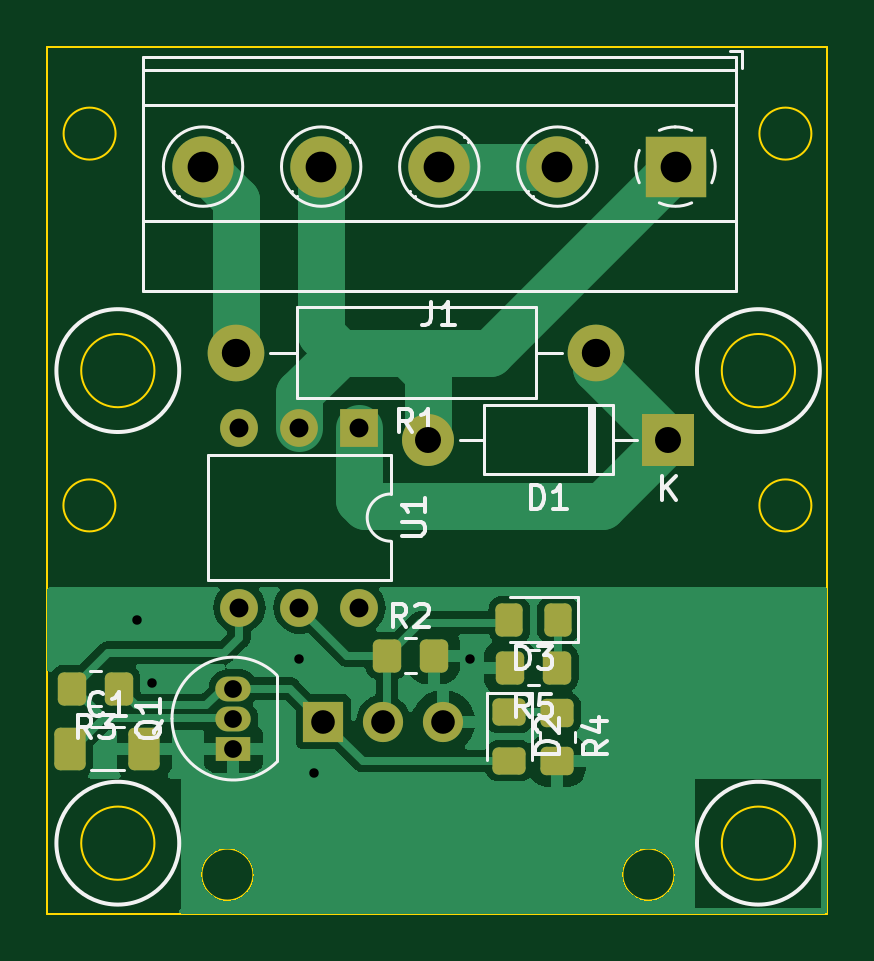
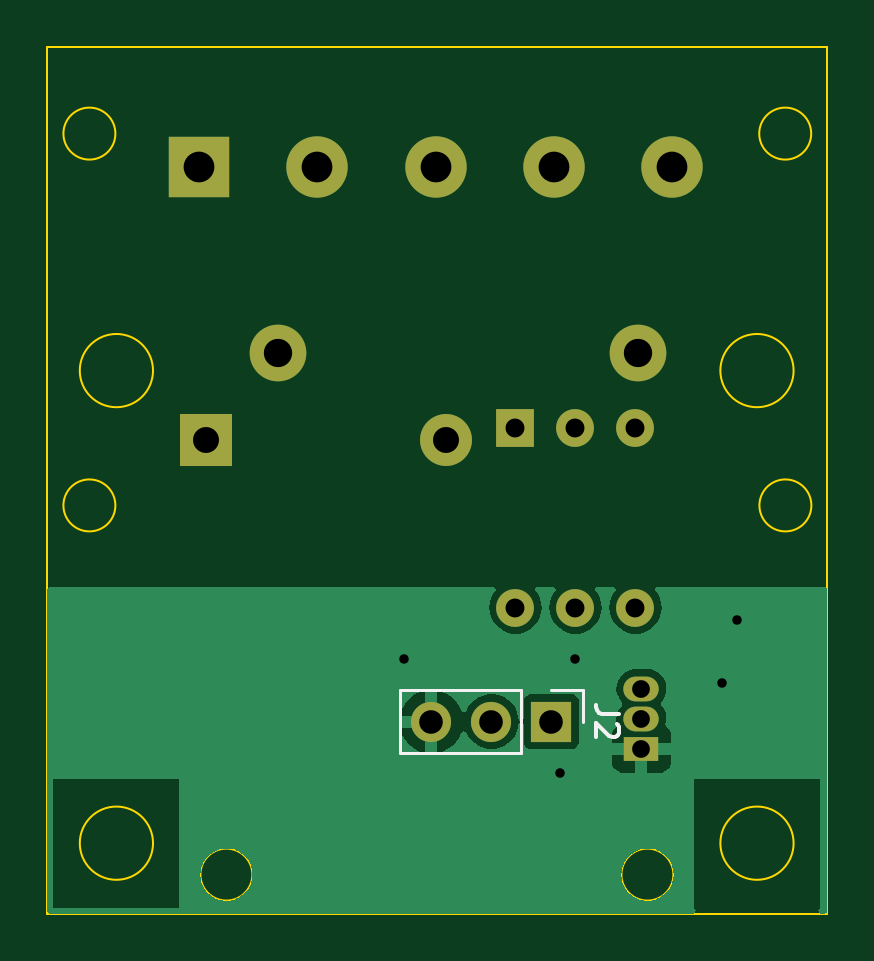
Circuit board: 11 layer files. Board 33.0 x 36.7 mm.
- bottom_copper: 220V_OPTO_SWITCH-B_Cu.gbr (24169 bytes)
- bottom_mask: 220V_OPTO_SWITCH-B_Mask.gbr (1466 bytes)
- paste: 220V_OPTO_SWITCH-B_Paste.gbr (473 bytes)
- bottom_silk: 220V_OPTO_SWITCH-B_Silkscreen.gbr (1551 bytes)
- outline: 220V_OPTO_SWITCH-Edge_Cuts.gbr (1375 bytes)
- top_copper: 220V_OPTO_SWITCH-F_Cu.gbr (42751 bytes)
- top_mask: 220V_OPTO_SWITCH-F_Mask.gbr (3139 bytes)
- paste: 220V_OPTO_SWITCH-F_Paste.gbr (2146 bytes)
- top_silk: 220V_OPTO_SWITCH-F_Silkscreen.gbr (16568 bytes)
- drill: 220V_OPTO_SWITCH-NPTH-drl.gbr (482 bytes)
- drill: 220V_OPTO_SWITCH-PTH-drl.gbr (1621 bytes)

=== bottom_copper: 220V_OPTO_SWITCH-B_Cu.gbr (24169 bytes, source omitted) ===
=== bottom_mask: 220V_OPTO_SWITCH-B_Mask.gbr ===
%TF.GenerationSoftware,KiCad,Pcbnew,7.0.6-1.fc38*%
%TF.CreationDate,2023-08-14T17:52:24+02:00*%
%TF.ProjectId,220V_OPTO_SWITCH,32323056-5f4f-4505-944f-5f5357495443,rev?*%
%TF.SameCoordinates,Original*%
%TF.FileFunction,Soldermask,Bot*%
%TF.FilePolarity,Negative*%
%FSLAX46Y46*%
G04 Gerber Fmt 4.6, Leading zero omitted, Abs format (unit mm)*
G04 Created by KiCad (PCBNEW 7.0.6-1.fc38) date 2023-08-14 17:52:24*
%MOMM*%
%LPD*%
G01*
G04 APERTURE LIST*
%ADD10R,1.600000X1.600000*%
%ADD11O,1.600000X1.600000*%
%ADD12C,2.400000*%
%ADD13O,2.400000X2.400000*%
%ADD14R,1.500000X1.050000*%
%ADD15O,1.500000X1.050000*%
%ADD16R,1.700000X1.700000*%
%ADD17O,1.700000X1.700000*%
%ADD18R,2.600000X2.600000*%
%ADD19C,2.600000*%
%ADD20R,2.200000X2.200000*%
%ADD21O,2.200000X2.200000*%
G04 APERTURE END LIST*
D10*
%TO.C,U1*%
X95631000Y-79375000D03*
D11*
X93091000Y-79375000D03*
X90551000Y-79375000D03*
X90551000Y-86995000D03*
X93091000Y-86995000D03*
X95631000Y-86995000D03*
%TD*%
D12*
%TO.C,R1*%
X105664000Y-76200000D03*
D13*
X90424000Y-76200000D03*
%TD*%
D14*
%TO.C,Q1*%
X90297000Y-92964000D03*
D15*
X90297000Y-91694000D03*
X90297000Y-90424000D03*
%TD*%
D16*
%TO.C,J2*%
X94107000Y-91821000D03*
D17*
X96647000Y-91821000D03*
X99187000Y-91821000D03*
%TD*%
D18*
%TO.C,J1*%
X109013000Y-68326000D03*
D19*
X104013000Y-68326000D03*
X99013000Y-68326000D03*
X94013000Y-68326000D03*
X89013000Y-68326000D03*
%TD*%
D20*
%TO.C,D1*%
X108712000Y-79883000D03*
D21*
X98552000Y-79883000D03*
%TD*%
M02*

=== paste: 220V_OPTO_SWITCH-B_Paste.gbr ===
%TF.GenerationSoftware,KiCad,Pcbnew,7.0.6-1.fc38*%
%TF.CreationDate,2023-08-14T17:52:24+02:00*%
%TF.ProjectId,220V_OPTO_SWITCH,32323056-5f4f-4505-944f-5f5357495443,rev?*%
%TF.SameCoordinates,Original*%
%TF.FileFunction,Paste,Bot*%
%TF.FilePolarity,Positive*%
%FSLAX46Y46*%
G04 Gerber Fmt 4.6, Leading zero omitted, Abs format (unit mm)*
G04 Created by KiCad (PCBNEW 7.0.6-1.fc38) date 2023-08-14 17:52:24*
%MOMM*%
%LPD*%
G01*
G04 APERTURE LIST*
G04 APERTURE END LIST*
M02*

=== bottom_silk: 220V_OPTO_SWITCH-B_Silkscreen.gbr ===
%TF.GenerationSoftware,KiCad,Pcbnew,7.0.6-1.fc38*%
%TF.CreationDate,2023-08-14T17:52:24+02:00*%
%TF.ProjectId,220V_OPTO_SWITCH,32323056-5f4f-4505-944f-5f5357495443,rev?*%
%TF.SameCoordinates,Original*%
%TF.FileFunction,Legend,Bot*%
%TF.FilePolarity,Positive*%
%FSLAX46Y46*%
G04 Gerber Fmt 4.6, Leading zero omitted, Abs format (unit mm)*
G04 Created by KiCad (PCBNEW 7.0.6-1.fc38) date 2023-08-14 17:52:24*
%MOMM*%
%LPD*%
G01*
G04 APERTURE LIST*
%ADD10C,0.150000*%
%ADD11C,0.120000*%
G04 APERTURE END LIST*
D10*
X91231819Y-91487666D02*
X91946104Y-91487666D01*
X91946104Y-91487666D02*
X92088961Y-91440047D01*
X92088961Y-91440047D02*
X92184200Y-91344809D01*
X92184200Y-91344809D02*
X92231819Y-91201952D01*
X92231819Y-91201952D02*
X92231819Y-91106714D01*
X91327057Y-91916238D02*
X91279438Y-91963857D01*
X91279438Y-91963857D02*
X91231819Y-92059095D01*
X91231819Y-92059095D02*
X91231819Y-92297190D01*
X91231819Y-92297190D02*
X91279438Y-92392428D01*
X91279438Y-92392428D02*
X91327057Y-92440047D01*
X91327057Y-92440047D02*
X91422295Y-92487666D01*
X91422295Y-92487666D02*
X91517533Y-92487666D01*
X91517533Y-92487666D02*
X91660390Y-92440047D01*
X91660390Y-92440047D02*
X92231819Y-91868619D01*
X92231819Y-91868619D02*
X92231819Y-92487666D01*
D11*
%TO.C,J2*%
X100517000Y-90491000D02*
X100517000Y-93151000D01*
X95377000Y-90491000D02*
X100517000Y-90491000D01*
X94107000Y-90491000D02*
X92777000Y-90491000D01*
X95377000Y-93151000D02*
X100517000Y-93151000D01*
X92777000Y-90491000D02*
X92777000Y-91821000D01*
X95377000Y-90491000D02*
X95377000Y-93151000D01*
%TD*%
M02*

=== outline: 220V_OPTO_SWITCH-Edge_Cuts.gbr ===
%TF.GenerationSoftware,KiCad,Pcbnew,7.0.6-1.fc38*%
%TF.CreationDate,2023-08-14T17:52:24+02:00*%
%TF.ProjectId,220V_OPTO_SWITCH,32323056-5f4f-4505-944f-5f5357495443,rev?*%
%TF.SameCoordinates,Original*%
%TF.FileFunction,Profile,NP*%
%FSLAX46Y46*%
G04 Gerber Fmt 4.6, Leading zero omitted, Abs format (unit mm)*
G04 Created by KiCad (PCBNEW 7.0.6-1.fc38) date 2023-08-14 17:52:24*
%MOMM*%
%LPD*%
G01*
G04 APERTURE LIST*
%TA.AperFunction,Profile*%
%ADD10C,0.100000*%
%TD*%
G04 APERTURE END LIST*
D10*
X108966000Y-98298000D02*
G75*
G03*
X108966000Y-98298000I-1100000J0D01*
G01*
X91143000Y-98298000D02*
G75*
G03*
X91143000Y-98298000I-1100000J0D01*
G01*
X114765000Y-82669094D02*
G75*
G03*
X114765000Y-82669094I-1100000J0D01*
G01*
X85301000Y-82669094D02*
G75*
G03*
X85301000Y-82669094I-1100000J0D01*
G01*
X85308906Y-66929000D02*
G75*
G03*
X85308906Y-66929000I-1100000J0D01*
G01*
X114765000Y-66929000D02*
G75*
G03*
X114765000Y-66929000I-1100000J0D01*
G01*
X114072000Y-96968000D02*
G75*
G03*
X114072000Y-96968000I-1550000J0D01*
G01*
X114072000Y-76962000D02*
G75*
G03*
X114072000Y-76962000I-1550000J0D01*
G01*
X86954000Y-96968000D02*
G75*
G03*
X86954000Y-96968000I-1550000J0D01*
G01*
X86954000Y-76962000D02*
G75*
G03*
X86954000Y-76962000I-1550000J0D01*
G01*
X82423000Y-63246000D02*
X115443000Y-63246000D01*
X115443000Y-99949000D01*
X82423000Y-99949000D01*
X82423000Y-63246000D01*
M02*

=== top_copper: 220V_OPTO_SWITCH-F_Cu.gbr (42751 bytes, source omitted) ===
=== top_mask: 220V_OPTO_SWITCH-F_Mask.gbr (3139 bytes, source withheld) ===
=== paste: 220V_OPTO_SWITCH-F_Paste.gbr (2146 bytes, source withheld) ===
=== top_silk: 220V_OPTO_SWITCH-F_Silkscreen.gbr (16568 bytes, source omitted) ===
=== drill: 220V_OPTO_SWITCH-NPTH-drl.gbr ===
%TF.GenerationSoftware,KiCad,Pcbnew,7.0.6-1.fc38*%
%TF.CreationDate,2023-08-14T17:53:06+02:00*%
%TF.ProjectId,220V_OPTO_SWITCH,32323056-5f4f-4505-944f-5f5357495443,rev?*%
%TF.SameCoordinates,Original*%
%TF.FileFunction,NonPlated,1,2,NPTH*%
%TF.FilePolarity,Positive*%
%FSLAX46Y46*%
G04 Gerber Fmt 4.6, Leading zero omitted, Abs format (unit mm)*
G04 Created by KiCad (PCBNEW 7.0.6-1.fc38) date 2023-08-14 17:53:06*
%MOMM*%
%LPD*%
G01*
G04 APERTURE LIST*
G04 APERTURE END LIST*
M02*

=== drill: 220V_OPTO_SWITCH-PTH-drl.gbr ===
%TF.GenerationSoftware,KiCad,Pcbnew,7.0.6-1.fc38*%
%TF.CreationDate,2023-08-14T17:53:06+02:00*%
%TF.ProjectId,220V_OPTO_SWITCH,32323056-5f4f-4505-944f-5f5357495443,rev?*%
%TF.SameCoordinates,Original*%
%TF.FileFunction,Plated,1,2,PTH,Drill*%
%TF.FilePolarity,Positive*%
%FSLAX46Y46*%
G04 Gerber Fmt 4.6, Leading zero omitted, Abs format (unit mm)*
G04 Created by KiCad (PCBNEW 7.0.6-1.fc38) date 2023-08-14 17:53:06*
%MOMM*%
%LPD*%
G01*
G04 APERTURE LIST*
%TA.AperFunction,ViaDrill*%
%ADD10C,0.400000*%
%TD*%
%TA.AperFunction,ComponentDrill*%
%ADD11C,0.750000*%
%TD*%
%TA.AperFunction,ComponentDrill*%
%ADD12C,0.800000*%
%TD*%
%TA.AperFunction,ComponentDrill*%
%ADD13C,1.000000*%
%TD*%
%TA.AperFunction,ComponentDrill*%
%ADD14C,1.100000*%
%TD*%
%TA.AperFunction,ComponentDrill*%
%ADD15C,1.200000*%
%TD*%
%TA.AperFunction,ComponentDrill*%
%ADD16C,1.300000*%
%TD*%
G04 APERTURE END LIST*
D10*
X86233000Y-87503000D03*
X86868000Y-90170000D03*
X93091000Y-89154000D03*
X93726000Y-93980000D03*
X100330000Y-89154000D03*
D11*
%TO.C,Q1*%
X90297000Y-90424000D03*
X90297000Y-91694000D03*
X90297000Y-92964000D03*
D12*
%TO.C,U1*%
X90551000Y-79375000D03*
X90551000Y-86995000D03*
X93091000Y-79375000D03*
X93091000Y-86995000D03*
X95631000Y-79375000D03*
X95631000Y-86995000D03*
D13*
%TO.C,J2*%
X94107000Y-91821000D03*
X96647000Y-91821000D03*
X99187000Y-91821000D03*
D14*
%TO.C,D1*%
X98552000Y-79883000D03*
X108712000Y-79883000D03*
D15*
%TO.C,R1*%
X90424000Y-76200000D03*
X105664000Y-76200000D03*
D16*
%TO.C,J1*%
X89013000Y-68326000D03*
X94013000Y-68326000D03*
X99013000Y-68326000D03*
X104013000Y-68326000D03*
X109013000Y-68326000D03*
M02*

